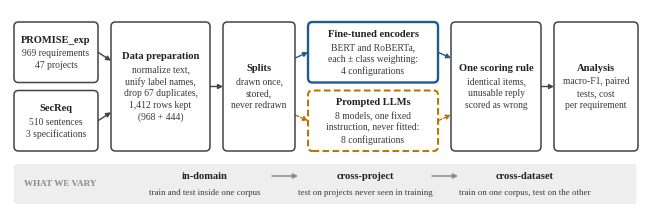

Generate this figure with matplotlib: (Note: this script raises an exception after producing the figure.)
"""Fig. 1 - experimental pipeline, redrawn without text/arrow collisions.

Same content and aspect ratio (2421 x 762 px) as the original image, so it
drops into the same frame in the Word file. Every text block is checked to sit
inside its box with a margin, and the script fails if any does not.
"""
import sys

import matplotlib

matplotlib.use("Agg")
import matplotlib.pyplot as plt
from matplotlib.patches import FancyArrowPatch, FancyBboxPatch

plt.rcParams.update({
    "font.family": "serif",
    "font.serif": ["Liberation Serif", "Times New Roman", "DejaVu Serif"],
    "mathtext.fontset": "stix",
})

W_PX, H_PX, DPI = 2421, 762, 384
W, H = W_PX / DPI, H_PX / DPI          # inches: 6.305 x 1.984

INK, BODY = "#222222", "#3a3a3a"
EDGE, BLUE, GOLD = "#444444", "#1f5b8e", "#b5780a"
BAND = "#eeeeee"
T_SIZE, B_SIZE = 7.6, 6.9            # title / body font sizes (pt) at print size

fig = plt.figure(figsize=(W, H), dpi=DPI)
ax = fig.add_axes([0, 0, 1, 1])
ax.set_xlim(0, W)
ax.set_ylim(0, H)
ax.axis("off")

boxes = {}
texts = []


def box(name, x, y, w, h, title, lines, edge=EDGE, lw=1.1, ls="-"):
    p = FancyBboxPatch((x, y), w, h, boxstyle="round,pad=0,rounding_size=0.045",
                       fc="white", ec=edge, lw=lw, ls=ls, zorder=2)
    ax.add_patch(p)
    boxes[name] = (x, y, w, h)
    n = len(lines)
    line_h = 0.118                   # inches between body lines
    block = 0.135 + n * line_h       # title + body lines
    top = y + h / 2 + block / 2
    t = ax.text(x + w / 2, top - 0.06, title, ha="center", va="center", fontsize=T_SIZE,
                fontweight="bold", color=INK, zorder=3)
    texts.append((name, t))
    for k, s in enumerate(lines):
        t = ax.text(x + w / 2, top - 0.06 - 0.135 - k * line_h, s, ha="center", va="center",
                    fontsize=B_SIZE, color=BODY, zorder=3)
        texts.append((name, t))


def arrow(p0, p1, color=EDGE, ls="-", lw=1.0):
    a = FancyArrowPatch(p0, p1, arrowstyle="-|>", mutation_scale=7, lw=lw, color=color,
                        ls=ls, shrinkA=0, shrinkB=0, zorder=1)
    ax.add_patch(a)


# ---- layout (inches) --------------------------------------------------------
top_y, bot_y = 1.255, 0.57         # rows for the two stacked columns
row_h = 0.605
full_y, full_h = 0.57, 1.29         # single boxes span both rows

box("promise", 0.04, top_y, 0.84, row_h, "PROMISE_exp", ["969 requirements", "47 projects"])
box("secreq", 0.04, bot_y, 0.84, row_h, "SecReq", ["510 sentences", "3 specifications"])
box("prep", 1.01, full_y, 0.99, full_h, "Data preparation",
    ["normalize text,", "unify label names,", "drop 67 duplicates,", "1,412 rows kept",
     "(968 + 444)"])
box("splits", 2.13, full_y, 0.72, full_h, "Splits", ["drawn once,", "stored,", "never redrawn"])
box("enc", 2.98, top_y, 1.30, row_h, "Fine-tuned encoders",
    ["BERT and RoBERTa,", "each ± class weighting:", "4 configurations"], edge=BLUE, lw=1.7)
box("llm", 2.98, bot_y, 1.30, row_h, "Prompted LLMs",
    ["8 models, one fixed", "instruction, never fitted:", "8 configurations"],
    edge=GOLD, lw=1.5, ls=(0, (3.2, 1.6)))
box("score", 4.41, full_y, 0.90, full_h, "One scoring rule",
    ["identical items,", "unusable reply", "scored as wrong"])
box("analysis", 5.44, full_y, 0.84, full_h, "Analysis",
    ["macro-F1, paired", "tests, cost", "per requirement"])


def right(n, fy=0.5):
    x, y, w, h = boxes[n]
    return (x + w, y + h * fy)


def left(n, fy=0.5):
    x, y, w, h = boxes[n]
    return (x, y + h * fy)


arrow(right("promise"), left("prep", 0.70))
arrow(right("secreq"), left("prep", 0.30))
arrow(right("prep"), left("splits"))
arrow(right("splits", 0.72), left("enc"), color=BLUE)
arrow(right("splits", 0.28), left("llm"), color=GOLD, ls=(0, (3, 1.5)))
arrow(right("enc"), left("score", 0.72), color=BLUE)
arrow(right("llm"), left("score", 0.28), color=GOLD, ls=(0, (3, 1.5)))
arrow(right("score"), left("analysis"))

# ---- "what we vary" band ------------------------------------------------------
band = FancyBboxPatch((0.04, 0.04), W - 0.08, 0.40, boxstyle="round,pad=0,rounding_size=0.03",
                      fc=BAND, ec="none", zorder=0)
ax.add_patch(band)
t = ax.text(0.14, 0.24, "WHAT WE VARY", ha="left", va="center", fontsize=6.6,
            fontweight="bold", color="#8a8a8a")
texts.append(("band", t))
stages = [(1.95, "in-domain", "train and test inside one corpus"),
          (3.55, "cross-project", "test on projects never seen in training"),
          (5.15, "cross-dataset", "train on one corpus, test on the other")]
for cx, name, desc in stages:
    t1 = ax.text(cx, 0.32, name, ha="center", va="center", fontsize=T_SIZE, fontweight="bold",
                 color=INK)
    t2 = ax.text(cx, 0.15, desc, ha="center", va="center", fontsize=6.4, color=BODY)
    texts += [("band", t1), ("band", t2)]
for xa, xb in ((2.62, 2.88), (4.22, 4.48)):
    a = FancyArrowPatch((xa, 0.32), (xb, 0.32), arrowstyle="-|>", mutation_scale=7, lw=1.1,
                        color="#8a8a8a", shrinkA=0, shrinkB=0)
    ax.add_patch(a)

# ---- collision check -----------------------------------------------------------
fig.canvas.draw()
r = fig.canvas.get_renderer()
inv = ax.transData.inverted()
problems = []
band_texts = []
for name, t in texts:
    bb = t.get_window_extent(renderer=r)
    (x0, y0), (x1, y1) = inv.transform([(bb.x0, bb.y0), (bb.x1, bb.y1)])
    if name == "band":
        band_texts.append((t.get_text(), x0, x1))
        if x0 < 0.06 or x1 > W - 0.06:
            problems.append(f"band text '{t.get_text()}' leaves the band")
        continue
    bx, by, bw, bh = boxes[name]
    m = 0.035
    if x0 < bx + m or x1 > bx + bw - m or y0 < by + m or y1 > by + bh - m:
        problems.append(f"'{t.get_text()}' ({x0:.3f}-{x1:.3f}) not inside {name} "
                        f"({bx + m:.3f}-{bx + bw - m:.3f})")
band_texts.sort(key=lambda z: z[1])
for (ta, a0, a1), (tb, b0, b1) in zip(band_texts, band_texts[1:]):
    if b0 < a1 + 0.05 and ta != tb and not (abs((a0 + a1) - (b0 + b1)) < 0.05):
        # same-column title/description pairs are centred on each other; others must not touch
        if not any(abs((a0 + a1) / 2 - cx) < 0.02 and abs((b0 + b1) / 2 - cx) < 0.02
                   for cx, _, _ in stages):
            problems.append(f"band texts '{ta}' and '{tb}' too close")
names = list(boxes)
for a in range(len(names)):
    for b in range(a + 1, len(names)):
        ax0, ay0, aw, ah = boxes[names[a]]; bx0, by0, bw, bh = boxes[names[b]]
        if ax0 < bx0 + bw + 0.04 and bx0 < ax0 + aw + 0.04 and ay0 < by0 + bh + 0.04 and by0 < ay0 + ah + 0.04:
            problems.append(f"boxes {names[a]} and {names[b]} overlap or touch")
if problems:
    print("\n".join(problems))
    sys.exit(1)
out = sys.argv[1] if len(sys.argv) > 1 else "../icci2026_word/fig1_pipeline.png"
fig.savefig(out, dpi=DPI)
print("ok", out)
